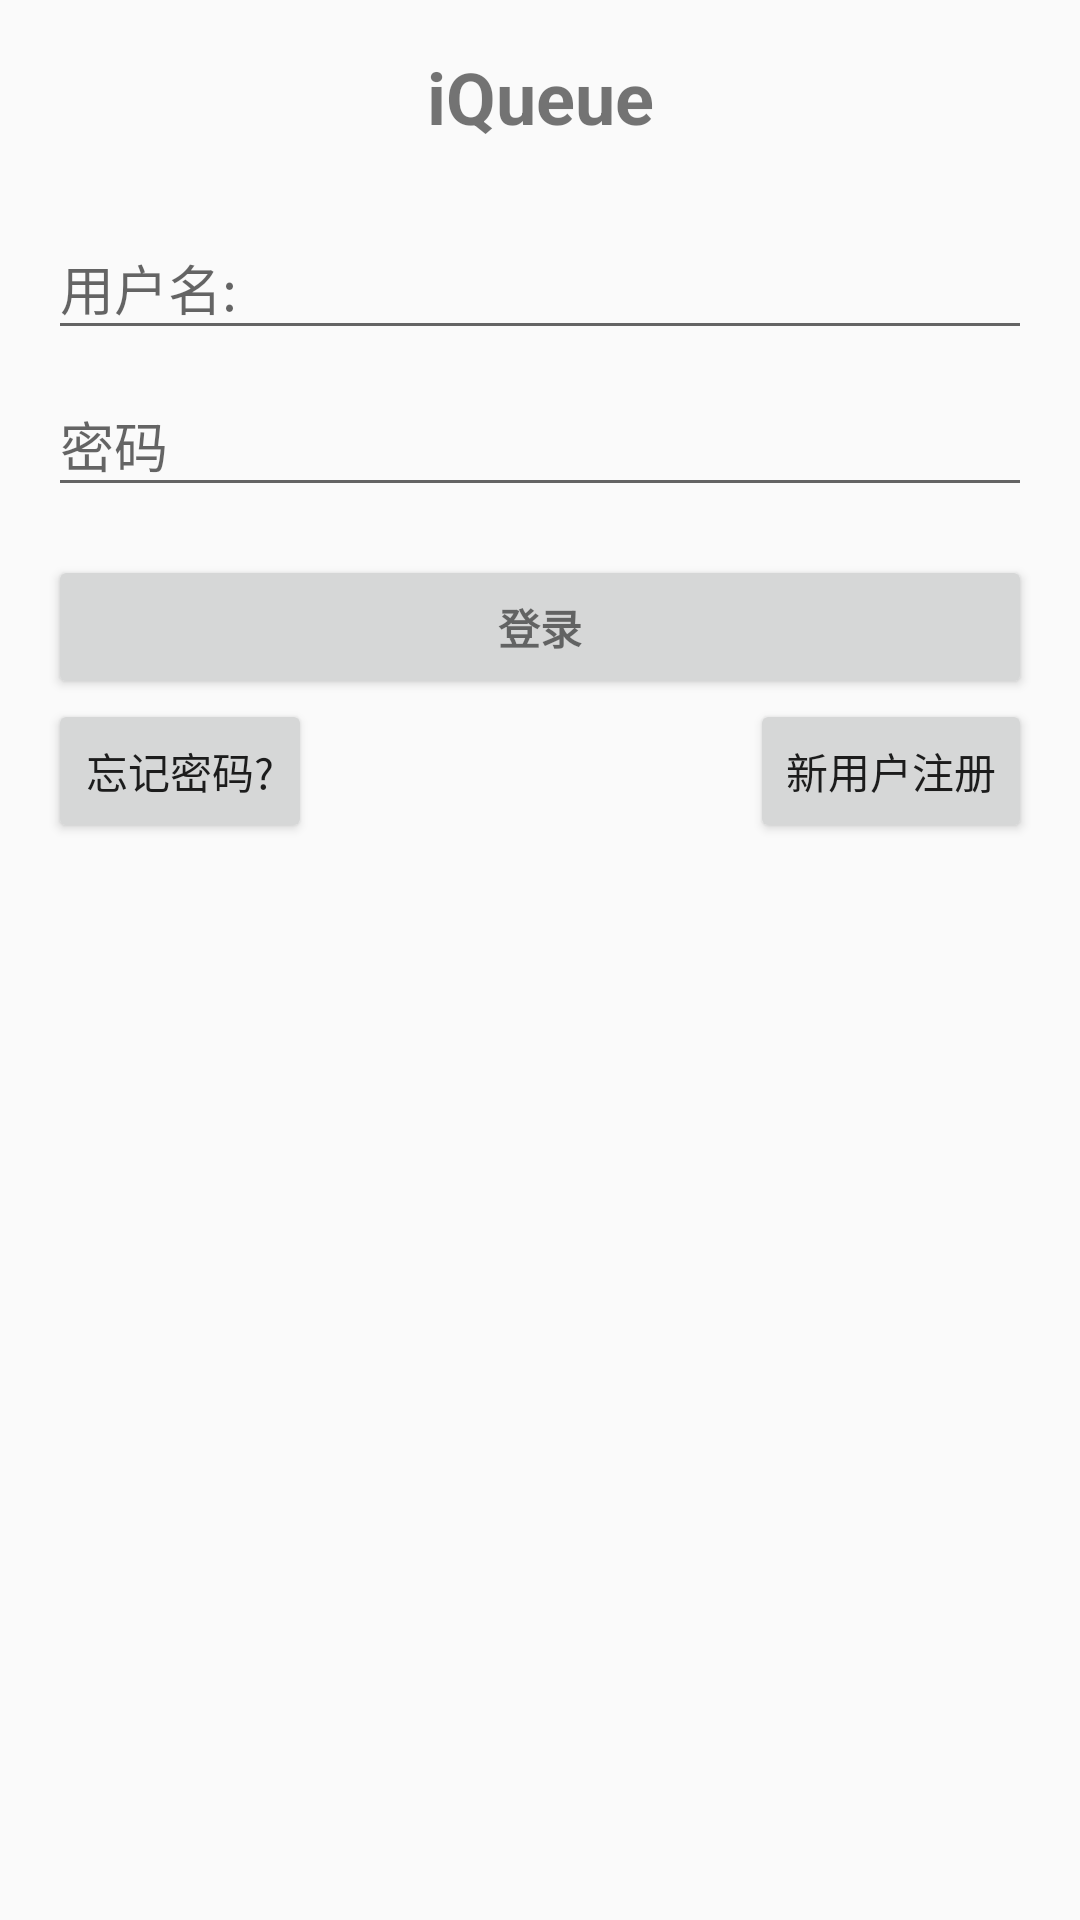

Here is an Android app screen rendered from its layout file. Give the layout XML and the strings, colors and styles it references.
<!-- AndroidManifest.xml: application theme AppTheme -->
<!-- res/layout/activity_login.xml -->
<LinearLayout xmlns:android="http://schemas.android.com/apk/res/android"
    xmlns:app="http://schemas.android.com/apk/res-auto"
    xmlns:tools="http://schemas.android.com/tools"
    android:layout_width="match_parent"
    android:layout_height="match_parent"
    android:gravity="center_horizontal"
    android:orientation="vertical"
    android:paddingBottom="@dimen/activity_vertical_margin"
    android:paddingLeft="@dimen/activity_horizontal_margin"
    android:paddingRight="@dimen/activity_horizontal_margin"
    android:paddingTop="@dimen/activity_vertical_margin"
    tools:context="com.study.android.example.hqs.LoginActivity">

    <TextView
        android:layout_width="match_parent"
        android:layout_height="wrap_content"
        android:paddingBottom="@dimen/activity_vertical_margin"
        android:text="iQueue"
        android:textAlignment="center"
        android:textSize="24sp"
        android:textStyle="bold" />

    <ScrollView
        android:id="@+id/login_form"
        android:layout_width="match_parent"
        android:layout_height="match_parent">

        <LinearLayout
            android:id="@+id/email_login_form"
            android:layout_width="match_parent"
            android:layout_height="wrap_content"
            android:orientation="vertical">

            <android.support.design.widget.TextInputLayout
                android:layout_width="match_parent"
                android:layout_height="wrap_content">

                <EditText
                    android:id="@+id/username"
                    android:layout_width="match_parent"
                    android:layout_height="wrap_content"
                    android:hint="用户名:"
                    android:inputType="textPersonName"
                    android:maxLines="1" />

            </android.support.design.widget.TextInputLayout>

            <android.support.design.widget.TextInputLayout
                android:layout_width="match_parent"
                android:layout_height="wrap_content">

                <EditText
                    android:id="@+id/password"
                    android:layout_width="match_parent"
                    android:layout_height="wrap_content"
                    android:hint="密码"
                    android:inputType="textPassword"
                    android:maxLines="1" />

            </android.support.design.widget.TextInputLayout>

            <Button
                android:id="@+id/sign_in_button"
                style="?android:textAppearanceSmall"
                android:layout_width="match_parent"
                android:layout_height="wrap_content"
                android:layout_marginTop="16dp"
                android:text="登录"
                android:textStyle="bold" />

            <RelativeLayout
                android:layout_width="match_parent"
                android:layout_height="wrap_content">

                <Button
                    android:id="@+id/forget_pwd"
                    android:text="忘记密码?"
                    android:layout_width="wrap_content"
                    android:layout_height="match_parent"
                    android:layout_alignParentLeft="true" />

                <Button
                    android:id="@+id/sign_up"
                    android:text="新用户注册"
                    android:layout_width="wrap_content"
                    android:layout_height="match_parent"
                    android:layout_alignParentRight="true" />
            </RelativeLayout>
        </LinearLayout>
    </ScrollView>
</LinearLayout>
<!-- resources referenced by this layout -->
<resources>
  <dimen name="activity_horizontal_margin">16dp</dimen>
  <dimen name="activity_vertical_margin">16dp</dimen>
  <style name="AppTheme" parent="Theme.AppCompat.Light.DarkActionBar">
          
          <item name="colorPrimary">@color/colorPrimary</item>
          <item name="colorPrimaryDark">@color/colorPrimaryDark</item>
          <item name="colorAccent">@color/colorAccent</item>
      </style>
  <!-- not gathered from this repository: default colours our renderer supplied (Android Studio template values) -->
  <color name="colorPrimary">#FF6200EE</color>
  <color name="colorPrimaryDark">#FF3700B3</color>
  <color name="colorAccent">#FF03DAC5</color>
</resources>
